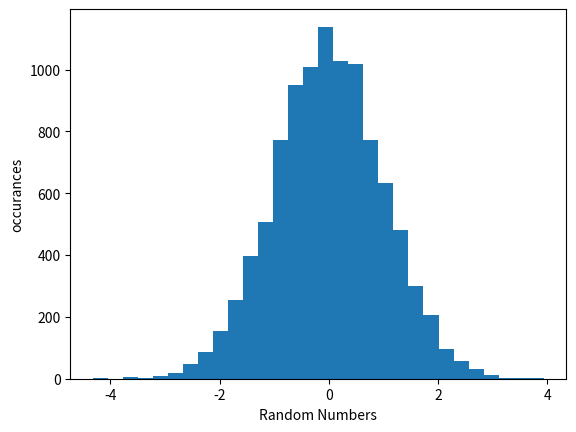

Recreate this plot in Python.
import random
import math
import matplotlib.pyplot as plt
import numpy as np

def gaussvar(mu, sigma):
    u1 = random.random()
    u2 = random.random()
    
    # Box Muller Method
    N = (math.sqrt(-2 * math.log(u1)) * math.cos(2 * math.pi * u2) * sigma) + mu
    return N

def histgauss(mu, sigma, k, m):
    N = np.zeros(k)
    for i in range(k):
        N[i] = gaussvar(mu, sigma)
    plt.hist(N, density=False, bins=m)
    plt.ylabel('occurances')
    plt.xlabel('Random Numbers')
    plt.show()

histgauss(0, 1, 10000, 30)